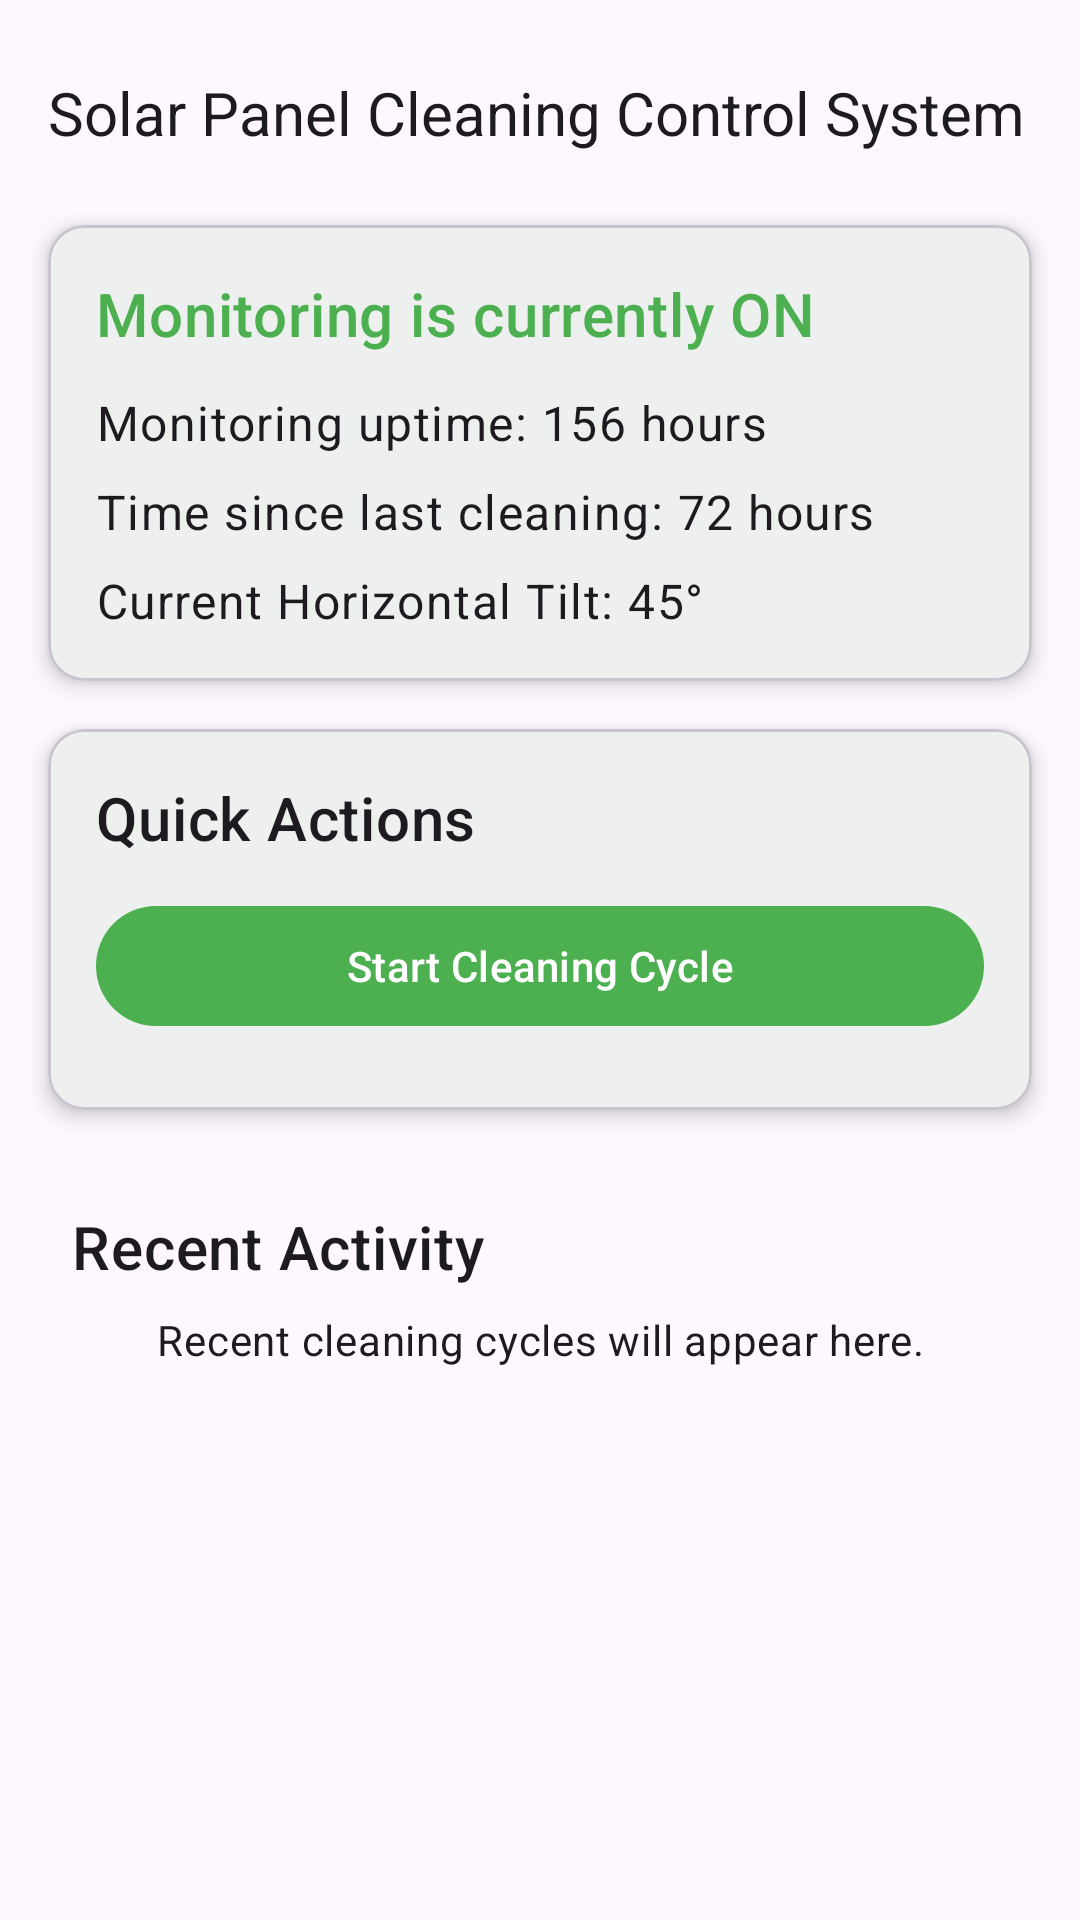

Write the Android layout XML for this screen, with the resource values it uses.
<!-- AndroidManifest.xml: application theme Theme.COEN490SolarPanel -->
<!-- res/layout/fragment_home.xml -->
<?xml version="1.0" encoding="utf-8"?>
<androidx.coordinatorlayout.widget.CoordinatorLayout
    xmlns:android="http://schemas.android.com/apk/res/android"
    xmlns:app="http://schemas.android.com/apk/res-auto"
    android:layout_width="match_parent"
    android:layout_height="match_parent">

    <androidx.core.widget.NestedScrollView
        android:layout_width="match_parent"
        android:layout_height="match_parent">

        <androidx.constraintlayout.widget.ConstraintLayout
            android:layout_width="match_parent"
            android:layout_height="wrap_content"
            android:background="?attr/android:windowBackground"
            android:paddingBottom="16dp">

            <TextView
                android:id="@+id/tv_header_greeting"
                android:layout_width="0dp"
                android:layout_height="wrap_content"
                android:layout_marginStart="16dp"
                android:layout_marginTop="24dp"
                android:layout_marginEnd="16dp"
                android:text="Solar Panel Cleaning Control System"
                android:textAppearance="@style/TextAppearance.MaterialComponents.Headline5"
                android:textSize="20sp"
                app:layout_constraintEnd_toEndOf="parent"
                app:layout_constraintStart_toStartOf="parent"
                app:layout_constraintTop_toTopOf="parent" />

            
            <com.google.android.material.card.MaterialCardView
                android:id="@+id/card_monitoring_status"
                android:layout_width="0dp"
                android:layout_height="wrap_content"
                android:layout_marginStart="16dp"
                android:layout_marginTop="24dp"
                android:layout_marginEnd="16dp"
                app:cardCornerRadius="12dp"
                app:cardElevation="4dp"
                app:layout_constraintEnd_toEndOf="parent"
                app:layout_constraintStart_toStartOf="parent"
                app:layout_constraintTop_toBottomOf="@+id/tv_header_greeting">

                <LinearLayout
                    android:layout_width="match_parent"
                    android:layout_height="wrap_content"
                    android:orientation="vertical"
                    android:padding="16dp">

                    <TextView
                        android:id="@+id/tv_monitoring_status"
                        android:layout_width="wrap_content"
                        android:layout_height="wrap_content"
                        android:layout_marginBottom="12dp"
                        android:text="Monitoring is currently ON"
                        android:textAppearance="?attr/textAppearanceHeadline6"
                        android:textColor="#4CAF50" />

                    <TextView
                        android:id="@+id/tv_uptime"
                        android:layout_width="match_parent"
                        android:layout_height="wrap_content"
                        android:text="Monitoring uptime: 156 hours"
                        android:textAppearance="?attr/textAppearanceBody1"
                        android:textSize="16sp"
                        android:layout_marginBottom="8dp"/>

                    <TextView
                        android:id="@+id/tv_time_since_cleaning"
                        android:layout_width="match_parent"
                        android:layout_height="wrap_content"
                        android:text="Time since last cleaning: 72 hours"
                        android:textAppearance="?attr/textAppearanceBody1"
                        android:textSize="16sp"
                        android:layout_marginBottom="8dp"/>

                    <TextView
                        android:id="@+id/tv_horizontal_tilt"
                        android:layout_width="match_parent"
                        android:layout_height="wrap_content"
                        android:text="Current Horizontal Tilt: 45°"
                        android:textAppearance="?attr/textAppearanceBody1"
                        android:textSize="16sp"/>

                </LinearLayout>
            </com.google.android.material.card.MaterialCardView>

            
            <com.google.android.material.card.MaterialCardView
                android:id="@+id/card_quick_actions"
                android:layout_width="0dp"
                android:layout_height="wrap_content"
                android:layout_marginStart="16dp"
                android:layout_marginTop="16dp"
                android:layout_marginEnd="16dp"
                app:cardCornerRadius="12dp"
                app:cardElevation="4dp"
                app:layout_constraintEnd_toEndOf="parent"
                app:layout_constraintStart_toStartOf="parent"
                app:layout_constraintTop_toBottomOf="@+id/card_monitoring_status">

                <LinearLayout
                    android:layout_width="match_parent"
                    android:layout_height="wrap_content"
                    android:orientation="vertical"
                    android:padding="16dp">

                    <TextView
                        android:layout_width="wrap_content"
                        android:layout_height="wrap_content"
                        android:text="Quick Actions"
                        android:textAppearance="?attr/textAppearanceHeadline6"
                        android:layout_marginBottom="12dp" />

                    <com.google.android.material.button.MaterialButton
                        android:id="@+id/btn_start_cleaning"
                        android:layout_width="match_parent"
                        android:layout_height="wrap_content"
                        android:text="Start Cleaning Cycle"
                        android:layout_marginBottom="8dp" />

                </LinearLayout>
            </com.google.android.material.card.MaterialCardView>

            
            <TextView
                android:id="@+id/tv_recent_activity_header"
                android:layout_width="0dp"
                android:layout_height="wrap_content"
                android:layout_marginStart="24dp"
                android:layout_marginTop="32dp"
                android:layout_marginEnd="24dp"
                android:text="Recent Activity"
                android:textAppearance="@style/TextAppearance.MaterialComponents.Headline6"
                app:layout_constraintEnd_toEndOf="parent"
                app:layout_constraintStart_toStartOf="parent"
                app:layout_constraintTop_toBottomOf="@+id/card_quick_actions" />

            <TextView
                android:id="@+id/tv_no_recent_activity"
                android:layout_width="0dp"
                android:layout_height="wrap_content"
                android:layout_marginStart="24dp"
                android:layout_marginTop="8dp"
                android:layout_marginEnd="24dp"
                android:gravity="center"
                android:text="Recent cleaning cycles will appear here."
                android:textAppearance="@style/TextAppearance.MaterialComponents.Body2"
                app:layout_constraintEnd_toEndOf="parent"
                app:layout_constraintStart_toStartOf="parent"
                app:layout_constraintTop_toBottomOf="@+id/tv_recent_activity_header" />

        </androidx.constraintlayout.widget.ConstraintLayout>
    </androidx.core.widget.NestedScrollView>

</androidx.coordinatorlayout.widget.CoordinatorLayout>
<!-- resources referenced by this layout -->
<resources>
  <style name="Theme.COEN490SolarPanel" parent="Base.Theme.COEN490SolarPanel" />
  <style name="Base.Theme.COEN490SolarPanel" parent="Theme.Material3.Light.NoActionBar">
          <item name="colorPrimary">@color/green_primary</item>
          <item name="colorPrimaryVariant">@color/green_primary_dark</item>
          <item name="colorOnPrimary">@color/white</item>
          <item name="colorSecondary">@color/green_accent</item>
          <item name="colorSecondaryVariant">@color/green_primary_dark</item>
          <item name="colorOnSecondary">@color/white</item>
          <item name="android:statusBarColor">@color/green_primary_dark</item>
      </style>
  <color name="green_primary">#4CAF50</color>
  <color name="green_primary_dark">#388E3C</color>
  <color name="white">#FFFFFF</color>
  <color name="green_accent">#8BC34A</color>
</resources>
